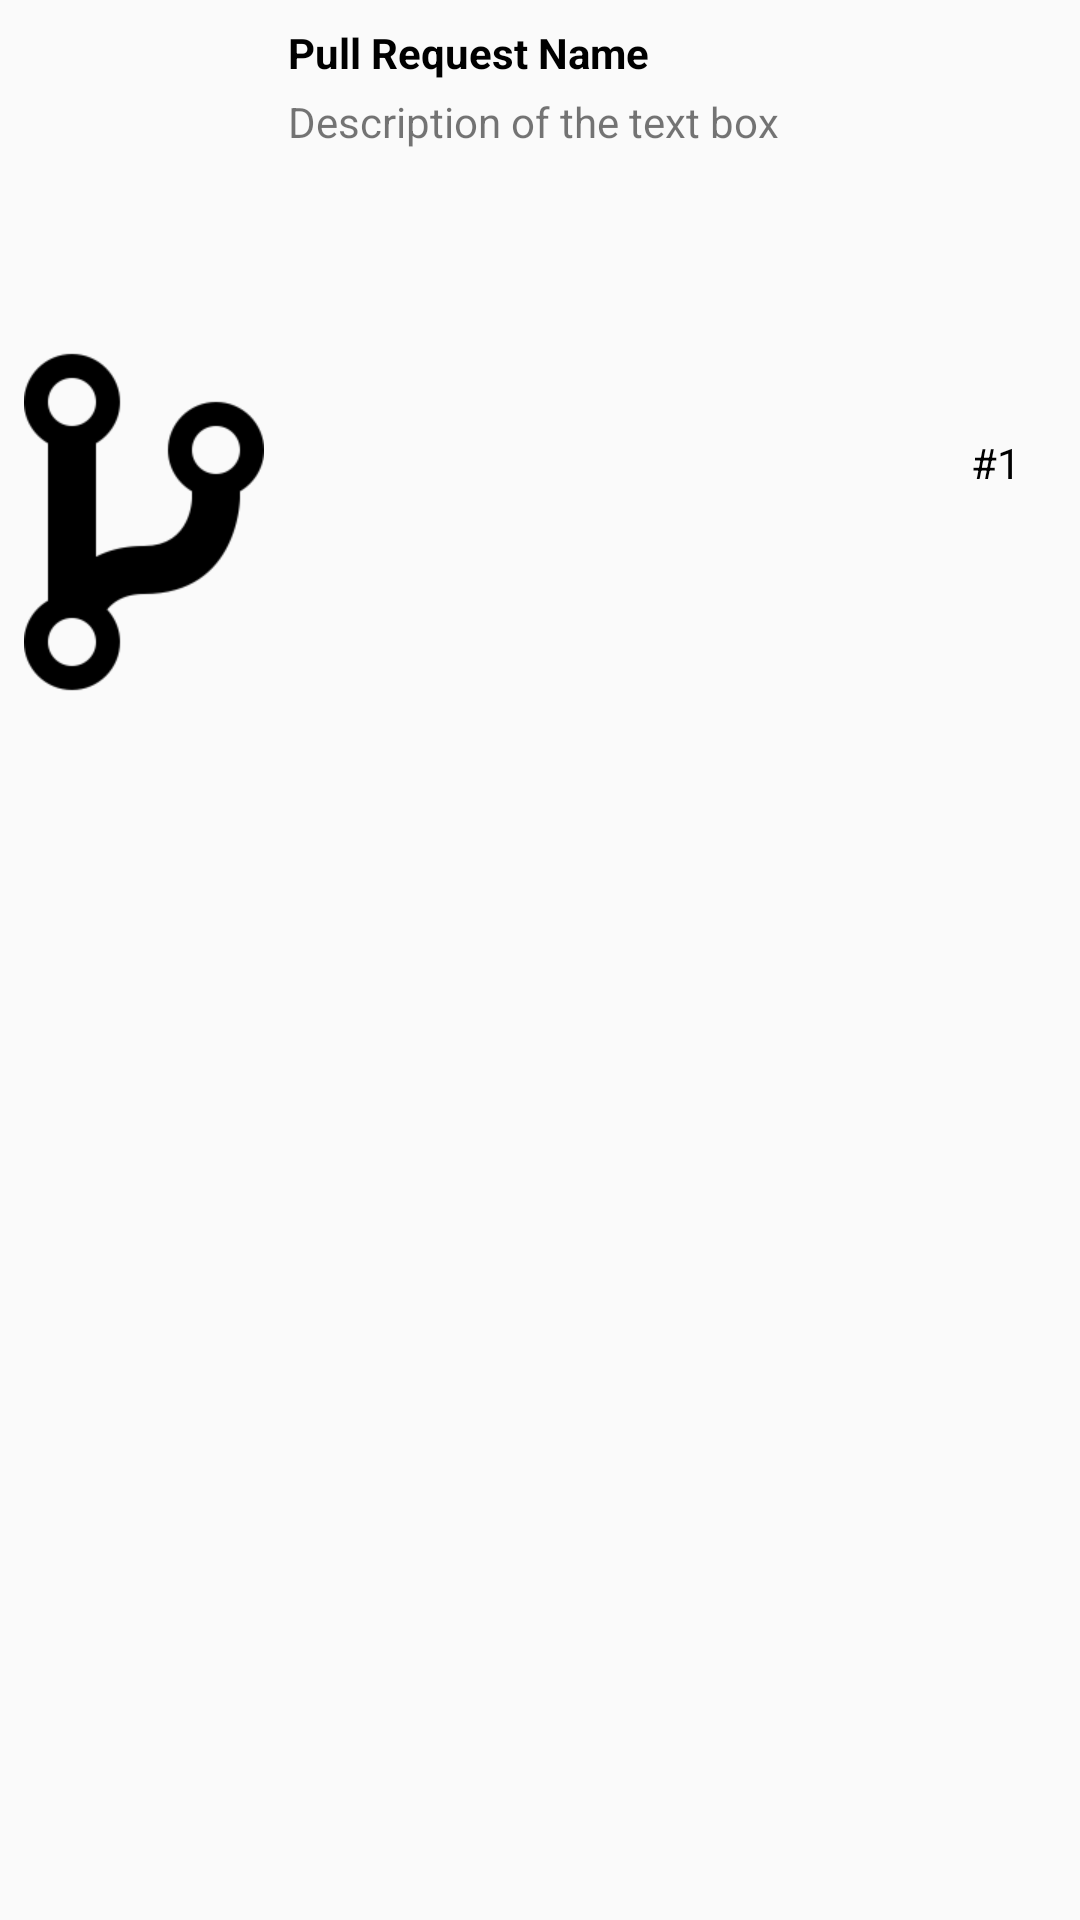

This screen was rendered from an Android layout file. Write that file and the resources it references.
<!-- AndroidManifest.xml: application theme AppTheme -->
<!-- res/layout/pull_req_item.xml -->
<?xml version="1.0" encoding="utf-8"?>
<androidx.constraintlayout.widget.ConstraintLayout xmlns:android="http://schemas.android.com/apk/res/android"
    xmlns:app="http://schemas.android.com/apk/res-auto"
    xmlns:tools="http://schemas.android.com/tools"
    android:layout_width="match_parent"
    android:layout_height="wrap_content"
    >

    <ImageView
        android:id="@+id/merger_img"
        android:layout_width="80dp"
        android:layout_height="0dp"
        android:layout_marginStart="8dp"
        android:layout_marginTop="8dp"
        android:src="@drawable/branch"
        app:layout_constraintBottom_toBottomOf="@id/approval_status_img"
        app:layout_constraintEnd_toEndOf="parent"
        app:layout_constraintHorizontal_bias="0.0"
        app:layout_constraintStart_toStartOf="parent"
        app:layout_constraintTop_toTopOf="parent" />

    <TextView
        android:id="@+id/description_txt"
        android:layout_width="0dp"
        android:layout_height="wrap_content"
        android:layout_marginStart="8dp"
        android:maxLines="2"
        android:ellipsize="end"
        android:layout_marginTop="4dp"
        android:text="Description of the text box "
        app:layout_constraintEnd_toStartOf="@+id/approval_status_img"
        app:layout_constraintTop_toBottomOf="@id/pull_req_name"
        app:layout_constraintStart_toEndOf="@id/merger_img"/>

    <TextView
        android:id="@+id/pull_req_name"
        android:layout_width="0dp"
        android:layout_height="wrap_content"
        android:layout_marginStart="8dp"
        android:text="Pull Request Name "
        android:textColor="@android:color/black"
        android:textStyle="bold"
        app:layout_constraintTop_toTopOf="@id/merger_img"
        android:maxLines="2"
        android:ellipsize="end"
        app:layout_constraintStart_toEndOf="@id/merger_img"
        app:layout_constraintEnd_toStartOf="@id/approval_status_img" />

    <TextView
        android:id="@+id/pull_number_txt"
        android:layout_width="wrap_content"
        android:layout_height="wrap_content"
        android:layout_marginTop="8dp"
        android:text="#1"
        android:textColor="@android:color/black"
        app:layout_constraintStart_toStartOf="@id/approval_status_img"
        app:layout_constraintEnd_toEndOf="@id/approval_status_img"
        app:layout_constraintTop_toTopOf="parent"
        app:layout_constraintBottom_toTopOf="@id/approval_status_img" />


    <ImageButton
        android:id="@+id/approval_status_img"
        android:layout_width="40dp"
        android:layout_height="40dp"
        android:layout_marginEnd="8dp"
        android:src="@drawable/ic_check_24"
        android:background="@null"
        app:layout_constraintBottom_toBottomOf="parent"
        app:layout_constraintEnd_toEndOf="parent"
        app:layout_constraintTop_toBottomOf="@id/pull_number_txt"
        app:layout_constraintTop_toTopOf="parent" />




</androidx.constraintlayout.widget.ConstraintLayout>
<!-- resources referenced by this layout -->
<resources>
  <!-- drawable branch: png bitmap (drawable, 6028 bytes) -->
  <style name="AppTheme" parent="Theme.AppCompat.Light.DarkActionBar">
          
          <item name="colorPrimary">@color/colorPrimary</item>
          <item name="colorPrimaryDark">@color/colorPrimaryDark</item>
          <item name="colorAccent">@color/colorAccent</item>
      </style>
  <!-- not gathered from this repository: default colours our renderer supplied (Android Studio template values) -->
  <color name="colorPrimary">#FF6200EE</color>
  <color name="colorPrimaryDark">#FF3700B3</color>
  <color name="colorAccent">#FF03DAC5</color>
</resources>
